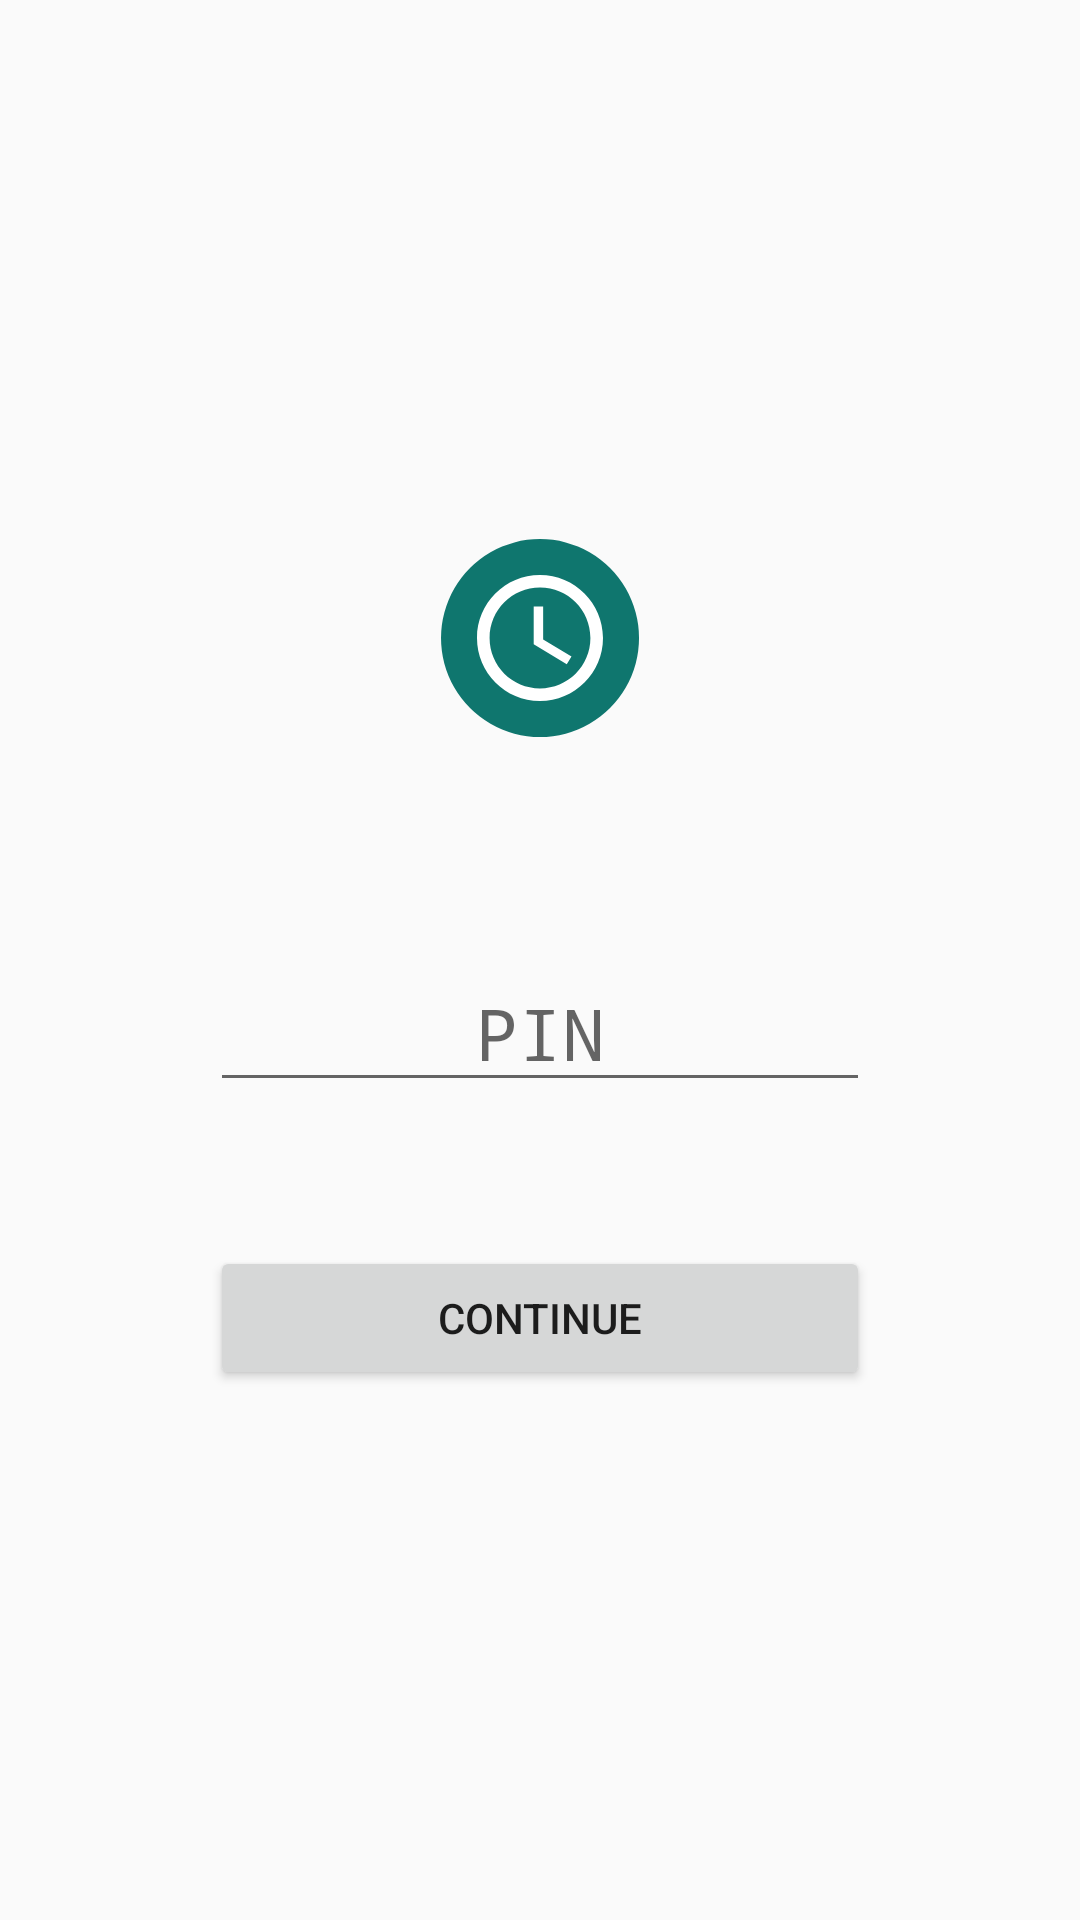

This screen was rendered from an Android layout file. Write that file and the resources it references.
<!-- AndroidManifest.xml: application theme AppTheme -->
<!-- res/layout/activity_pin.xml -->
<?xml version="1.0" encoding="utf-8"?>
<LinearLayout xmlns:android="http://schemas.android.com/apk/res/android"
    android:layout_width="match_parent"
    android:layout_height="match_parent"
    android:gravity="center"
    android:orientation="vertical"
    android:padding="32dp">

    <ImageView
        android:id="@+id/pinLogo"
        android:layout_width="72dp"
        android:layout_height="72dp"
        android:layout_marginBottom="16dp"
        android:contentDescription="@string/app_name"
        android:src="@drawable/ic_launcher" />

    <TextView
        android:id="@+id/pinTitle"
        android:layout_width="wrap_content"
        android:layout_height="wrap_content"
        android:layout_marginBottom="24dp"
        android:textSize="22sp" />

    <Button
        android:id="@+id/unlockButton"
        android:layout_width="260dp"
        android:layout_height="wrap_content"
        android:text="@string/unlock_ask"
        android:visibility="gone" />

    <TextView
        android:id="@+id/unlockStatus"
        android:layout_width="260dp"
        android:layout_height="wrap_content"
        android:layout_marginTop="12dp"
        android:gravity="center"
        android:textColor="@color/muted"
        android:visibility="gone" />


    <EditText
        android:id="@+id/pinInput"
        android:layout_width="220dp"
        android:layout_height="wrap_content"
        android:gravity="center"
        android:hint="@string/pin_hint"
        android:imeOptions="actionDone"
        android:importantForAutofill="no"
        android:inputType="numberPassword"
        android:maxLength="12"
        android:textSize="24sp" />

    <TextView
        android:id="@+id/pinError"
        android:layout_width="wrap_content"
        android:layout_height="wrap_content"
        android:layout_marginTop="12dp"
        android:gravity="center"
        android:minHeight="24dp"
        android:textColor="@color/error" />

    <Button
        android:id="@+id/pinSubmit"
        android:layout_width="220dp"
        android:layout_height="wrap_content"
        android:layout_marginTop="12dp"
        android:text="@string/pin_submit" />

    <Button
        android:id="@+id/parentPhoneButton"
        android:layout_width="220dp"
        android:layout_height="wrap_content"
        android:layout_marginTop="32dp"
        android:text="@string/parent_phone_button"
        android:visibility="gone" />
</LinearLayout>
<!-- resources referenced by this layout -->
<resources>
  <color name="error">#B91C1C</color>
  <color name="muted">#475569</color>
  <!-- drawable ic_launcher (drawable) -->
  <?xml version="1.0" encoding="utf-8"?>
  <vector xmlns:android="http://schemas.android.com/apk/res/android"
      android:width="48dp"
      android:height="48dp"
      android:viewportWidth="48"
      android:viewportHeight="48">
      <path
          android:fillColor="#0F766E"
          android:pathData="M24,2a22,22 0,1 0,0.01 0z" />
      <group
          android:scaleX="1.4"
          android:scaleY="1.4"
          android:translateX="7.2"
          android:translateY="7.2">
          <path
              android:fillColor="#FFFFFF"
              android:pathData="M11.99,2C6.47,2 2,6.48 2,12s4.47,10 9.99,10C17.52,22 22,17.52 22,12S17.52,2 11.99,2zM12,20c-4.42,0 -8,-3.58 -8,-8s3.58,-8 8,-8 8,3.58 8,8 -3.58,8 -8,8zM12.5,7H11v6l5.25,3.15 0.75,-1.23 -4.5,-2.67z" />
      </group>
  </vector>
  <string name="app_name">AppGate</string>
  <string name="parent_phone_button">This is the parent\'s phone</string>
  <string name="pin_hint">PIN</string>
  <string name="pin_submit">Continue</string>
  <string name="unlock_ask">Ask my phone to unlock</string>
  <style name="AppTheme" parent="android:Theme.Material.Light.DarkActionBar">
          <item name="android:colorPrimary">@color/brand</item>
          <item name="android:colorPrimaryDark">@color/brand_dark</item>
          <item name="android:colorAccent">@color/brand</item>
      </style>
  <color name="brand">#0F766E</color>
  <color name="brand_dark">#115E59</color>
</resources>
